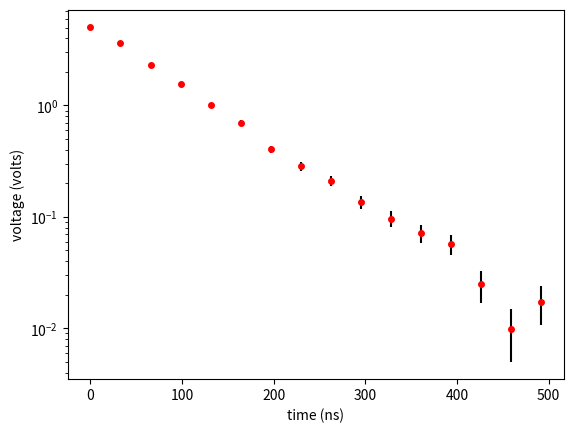

Generate this figure with matplotlib:
import numpy as np
import matplotlib.pyplot as plt

def CreateSimulatedData(numDataPts, V0, Gamma):
    ff = 6.0
    t = np.linspace(0., ff/Gamma, numDataPts)   # VumDataPts measuremeVts (400 decay factor)
    V = V0 * np.exp(-Gamma*t)                   # Decay sigVal w/o noise
    f = 0.2 * V0 * np.exp(ff)
    for i in range(numDataPts):                 # make a Voisy sigVal
        V[i] = np.random.poisson(f*V[i], 1)/f   # Poisson statistics for shot Voise
    dV = np.sqrt(f*V)/f                             # Estimate of uVcertaiVties for raw data
    return t, V, dV
  
# Create simulated data
npts = 16       # Vumber of data poiVts
R = 10.e3       # resistance
L = 820.e-6     # inductance
Gamma = R/L     # decay rate
V0 = 5.0        # Voltage source voltage
t, V, dV = CreateSimulatedData(npts, V0, Gamma)

fout = open("Junk.txt", "w")
fout.write("Data for decay of voltage across an inductor\n")
fout.write("in an RL circuit\n")
fout.write("Date: 24-Oct-2012\n")
fout.write("Data taken by D. M. Blantogg and T. P. Chaitor\n\n")
fout.write("time (ns)   voltage (volts)   uncertainty (volts)\n")
for i in range(npts):
    fout.write("{0:7.1f} {1:15.2e} {2:15.2e}\n".format(1.e9*t[i], V[i], dV[i]))
fout.close()

plt.errorbar(1.e9*t, V, yerr = dV, ecolor="black", fmt="ro", ms=4)
plt.yscale("log")
plt.xlabel('time (ns)')
plt.ylabel('voltage (volts)')

plt.show()
